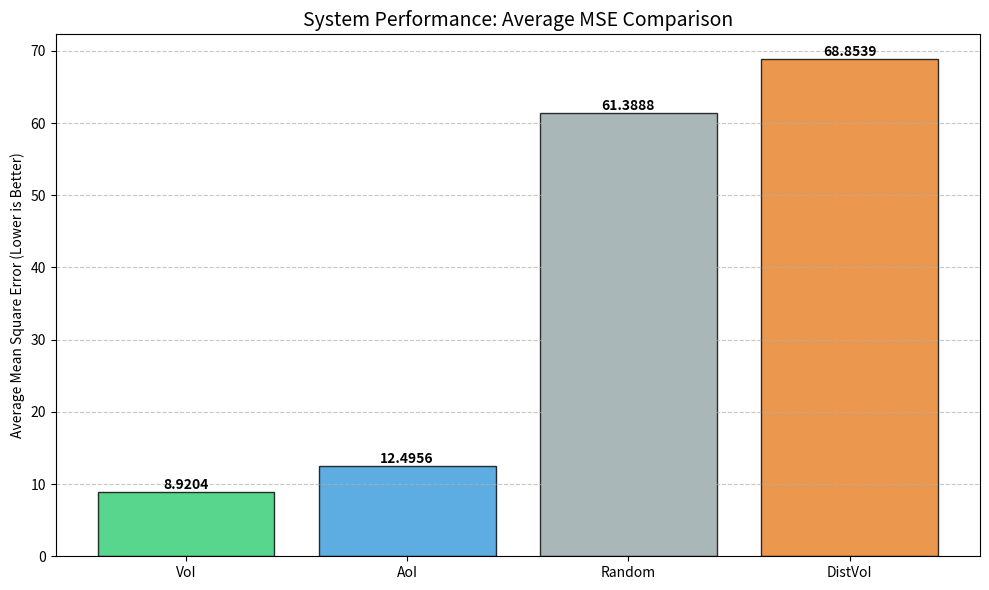
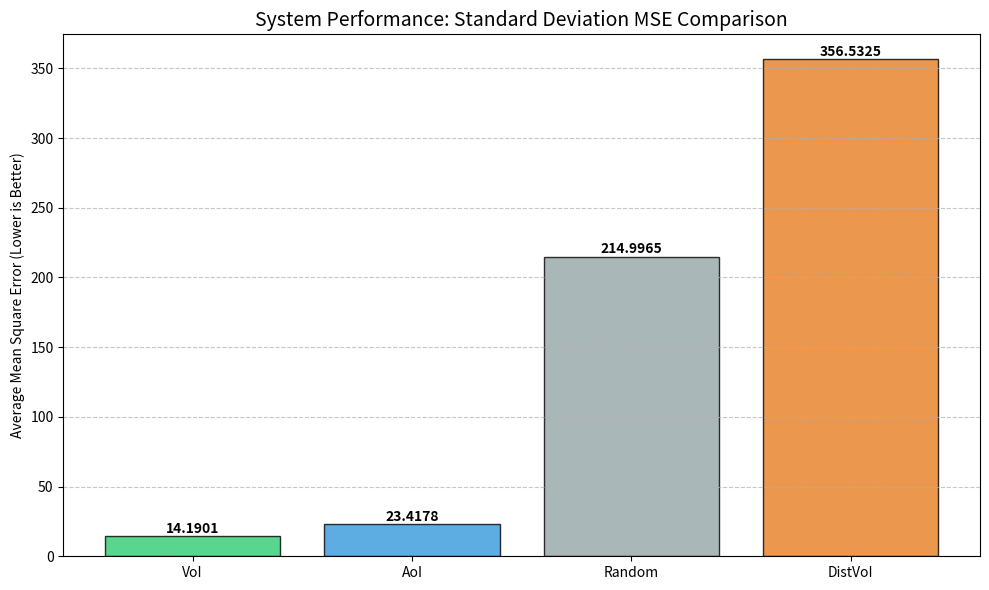
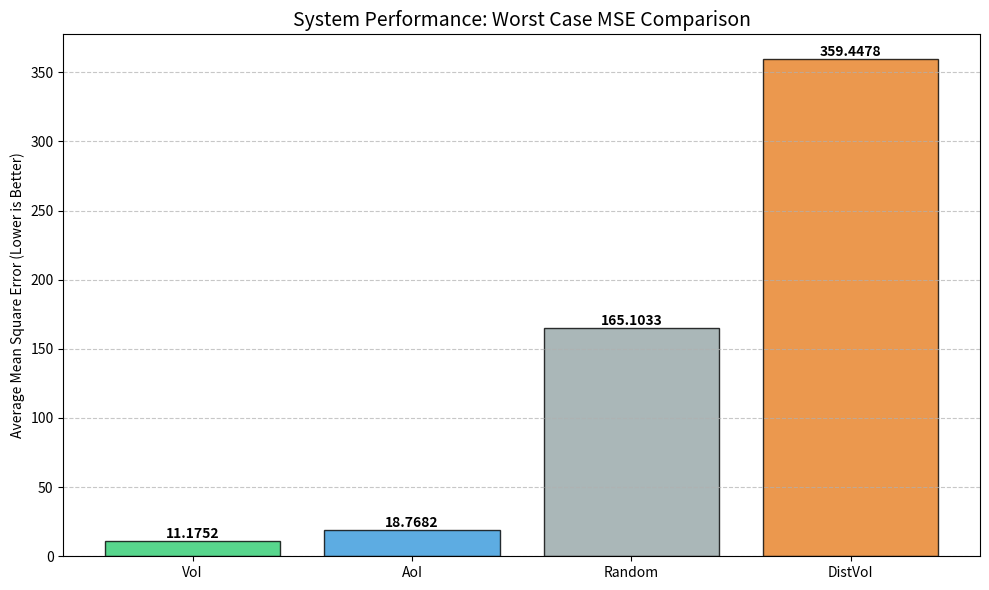
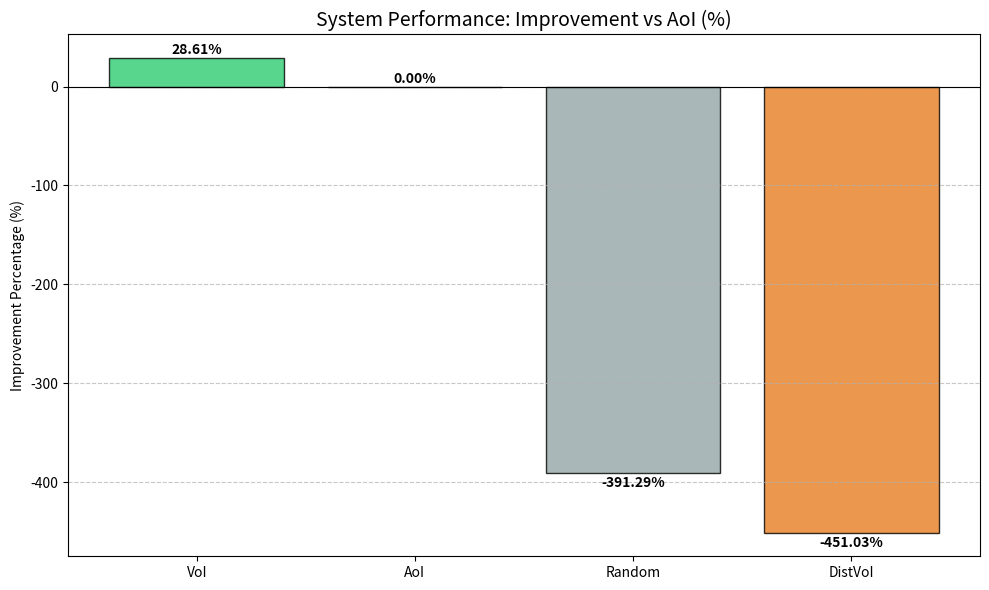

The matplotlib source for these figures, in order:
import numpy as np
import scipy.linalg as la
import matplotlib.pyplot as plt
import pandas as pd
import os
import time
import logging
from datetime import datetime
from abc import ABC, abstractmethod
from typing import List, Tuple, Dict, Any

# =============================================================================
# 1. 系統日誌與基礎配置
# =============================================================================

logging.basicConfig(level=logging.INFO, format='%(asctime)s - %(levelname)s - %(message)s')

class SimulationConfig:
    """
    對應論文 Table I: 模擬參數配置 [cite: 568]
    """
    def __init__(self):
        # 時間與維度參數
        self.dt = 0.05                  # 採樣週期 (50ms) [cite: 568]
        self.sim_steps = 1000           # 增加步數以觀察長期趨勢
        self.num_agvs = 20              # 工廠內的 AGV 數量
        self.num_subcarriers = 1        # 通訊資源受限：N_t 子載波 [cite: 159, 165]
        
        # AGV 動態限制 [cite: 568]
        self.v_ref = 10.0               # 參考速度 (m/s) [cite: 568]
        self.a_max = 5.0                # 最大加速度 [cite: 568]
        self.a_min = -5.0               # 最小加速度 [cite: 568]
        
        # MPC 參數
        self.Np = 10                    # 預測區間 (Prediction Horizon) [cite: 223]
        self.Q1_diag = [20.0, 20.0, 2.0, 2.0]  # 狀態權重 (x, y, vx, vy) [cite: 568]
        self.Q2_val = 0.03              # 控制權重 [cite: 568]
        
        # 通訊物理層參數 (非理想化模型) [cite: 568]
        self.tx_power_dbm = 20.0        # 20 dBm [cite: 568]
        self.tx_power = 10**(self.tx_power_dbm / 10) / 1000  # 功率 (S) [cite: 160]
        self.bandwidth = 1.0e6          # W_s (1MHz) [cite: 568]
        self.noise_dbm = -174.0         # 雜訊功率密度 (dBm/Hz) [cite: 568]
        self.noise_power = 10**((self.noise_dbm) / 10) / 1000 * self.bandwidth # sigma_noise^2 [cite: 173]
        self.data_size = 60000          # Dx (封包大小，bit) [cite: 180]
        self.alpha_loss = 2.2           # 路徑損耗指數 [cite: 568]
        self.rsu_location = np.array([50.0, 0.0]) # RSU 位置 [cite: 155]
        
        # VoI 與 Lyapunov 參數
        self.V_lyapunov = 10.0          # 權重 V [cite: 568]
        self.Lambda = 10.0              # 通訊成本 lambda [cite: 568]
        self.rho_limit = 0.1            # 平均通訊頻率限制 rho [cite: 565, 879]
        self.p_theta = 1.0              # 權重 theta

# =============================================================================
# 2. 數學模型與物理層運算
# =============================================================================

class ResearchMathUtils:
    """
    實現論文中的通訊與控制矩陣運算
    """
    @staticmethod
    def get_shannon_capacity(pos: np.ndarray, cfg: SimulationConfig) -> float:
        """
        實現論文 Eq (2): Shannon Capacity [cite: 172-173]
        """
        dist = np.linalg.norm(pos - cfg.rsu_location)
        # 瑞利衰落模型 (Rayleigh Fading): 指數分佈 [cite: 176]
        fading = np.random.exponential(1.0) 
        path_loss = 1 / (dist**cfg.alpha_loss + 1e-9)
        snr = (cfg.tx_power * path_loss * fading) / cfg.noise_power
        return cfg.bandwidth * np.log2(1 + snr)

    @staticmethod
    def check_transmission_success(pos: np.ndarray, cfg: SimulationConfig) -> bool:
        """
        實現論文 Eq (3): 判定封包是否成功接收 [cite: 178-181]
        """
        capacity = ResearchMathUtils.get_shannon_capacity(pos, cfg)
        required_rate = cfg.data_size / cfg.dt
        return capacity >= required_rate

    @staticmethod
    def build_mpc_matrices(cfg: SimulationConfig) -> Dict[str, np.ndarray]:
        """
        構建 MPC 與 VoI 權重矩陣 Eq (11-14) [cite: 286, 290, 303]
        """
        dt = cfg.dt
        # 離散化系統矩陣 A, B [cite: 189, 201]
        
        A = np.array([
            [1, 0, dt, 0],  # x = x + vx*dt
            [0, 1, 0, dt],  # y = y + vy*dt
            [0, 0, 1, 0],   # vx 保持 (慣性)
            [0, 0, 0, 1]    # vy 保持
        ])
        B = np.array([
            [0.5*dt**2, 0],
            [0, 0.5*dt**2],
            [dt, 0],
            [0, dt]
        ])
        
        # 預測矩陣 C, D [cite: 287]
        n = A.shape[0]
        m = B.shape[1]
        C_stack = np.zeros((n * cfg.Np, n))
        D_stack = np.zeros((n * cfg.Np, m * cfg.Np))

        #透過矩陣疊加，讓系統可以預見未來 $N_p$ 步的動態

        for i in range(cfg.Np):
            C_stack[i*n:(i+1)*n, :] = np.linalg.matrix_power(A, i+1)
            for j in range(i+1):
                D_stack[i*n:(i+1)*n, j*m:(j+1)*m] = np.linalg.matrix_power(A, i-j) @ B

        # 權重矩陣 Q1_bar, Q2_bar [cite: 292]
        Q1_bar = np.kron(np.eye(cfg.Np), np.diag(cfg.Q1_diag))
        Q2_bar = np.kron(np.eye(cfg.Np), np.eye(m) * cfg.Q2_val)

        # 控制核心矩陣 E, H [cite: 290]
        #當車子目前的估計位置與實際位置產生偏差 $e$ 時，這段程式碼計算出
        #這個數值越高，代表這次通訊的價值（VoI）越高。例如車子正在轉彎或快撞牆時，
        #會讓誤差變得很「貴」，從而讓這台車搶到通訊權
        E = D_stack.T @ Q1_bar @ D_stack + Q2_bar
        H = D_stack.T @ Q1_bar @ C_stack
        
        # VoI 計算所需的權重矩陣 W [cite: 303]
        E_inv = np.linalg.inv(E)
        W_voi = H.T @ E_inv @ H
        
        # 反饋控制增益 K_mpc [cite: 296]
        K_all = E_inv @ H
        K_feedback = K_all[:m, :]
        
        return {
            "A": A, "B": B, "E_inv": E_inv, "H": H, "W": W_voi, "K": K_feedback
        }

# =============================================================================
# 3. AGV 實體與狀態管理
# =============================================================================

class AGVAgent:
    def __init__(self, uid: int, cfg: SimulationConfig, mats: Dict[str, np.ndarray]):
        self.uid = uid
        self.cfg = cfg
        self.A, self.B = mats["A"], mats["B"]
        self.W, self.K = mats["W"], mats["K"]
        
        # 初始狀態：真實 vs 估計 [cite: 203]
        # [x, y, vx, vy]
        self.true_state = np.array([0.0, uid * 3.5, cfg.v_ref, 0.0])
        self.est_state = self.true_state.copy()
        
        # Lyapunov 虛擬佇列與統計量 [cite: 330]
        self.h_queue = 0.0
        self.aoi = 1 # Age of Information [cite: 55-56]
        self.mse_log = []
        self.voi_log = []
        self.pos_history = []
        self.comm_history = [] # 記錄通訊成功時刻

    def compute_voi(self) -> float:
        """
        實現論文 Eq (36): 長期 VoI 計算 [cite: 413-414]
        """
        error = self.est_state - self.true_state
        # 短期價值: 0.5 * e^T * W * e - lambda [cite: 308]
        voi_s = 0.5 * error.T @ self.W @ error - self.cfg.Lambda
        # 長期價值懲罰: -H_t / V [cite: 413]
        voi_l = voi_s - (self.h_queue / self.cfg.V_lyapunov)
        return voi_l

    def update_physics(self, u: np.ndarray, step: int):
        """
        實現非理想化的動力學更新 [cite: 189, 201]
        """
        
        noise_std = 0.2
        if 200 < step < 800:
            noise_std = 1 # 模擬高雜訊區域
            
        noise = np.random.normal(0, noise_std, 4)
        self.true_state = self.A @ self.true_state + self.B @ u + noise
        
        # 強制邊界約束
        self.true_state[2:4] = np.clip(self.true_state[2:4], -15, 15)

    def update_estimator(self, u: np.ndarray, success: bool):
        """
        更新 RSU 端估計狀態與虛擬佇列 [cite: 203, 330]
        """
        if success:
            self.est_state = self.true_state.copy()
            self.aoi = 1
        else:
            self.est_state = self.A @ self.est_state + self.B @ u
            self.aoi += 1
            
        # 更新虛擬佇列 H(t+1) = [H(t) + R - rho]+ [cite: 330]
        r = 1.0 if success else 0.0
        self.h_queue = max(self.h_queue + r - self.cfg.rho_limit, 0)
        
        # 記錄數據
        err_val = np.linalg.norm(self.true_state[:2] - self.est_state[:2])**2
        self.mse_log.append(err_val)
        self.voi_log.append(self.compute_voi())
        self.pos_history.append(self.true_state[:2].copy())
        if success: self.comm_history.append(len(self.mse_log))

# =============================================================================
# 4. 調度策略框架 (Scheduling Strategies)
# =============================================================================

class BaseScheduler(ABC):
    @abstractmethod
    def select_agvs(self, agvs: List[AGVAgent], cfg: SimulationConfig) -> List[int]:
        pass

class VoIScheduler(BaseScheduler):
    """
    集中式 VoI 調度策略: 選擇 VoI 最高的 N_t 名車輛 [cite: 429-431]
    """
    def select_agvs(self, agvs: List[AGVAgent], cfg: SimulationConfig) -> List[int]:
        voi_scores = [(agv.uid, agv.compute_voi()) for agv in agvs]
        # 依據 VoI 由大到小排序 [cite: 434]
        voi_scores.sort(key=lambda x: x[1], reverse=True)
        return [item[0] for item in voi_scores[:cfg.num_subcarriers]]

class AoIScheduler(BaseScheduler):
    """
    AoI 調度策略: 選擇資訊最陳舊的車輛 [cite: 581]
    """
    def select_agvs(self, agvs: List[AGVAgent], cfg: SimulationConfig) -> List[int]:
        aoi_scores = [(agv.uid, agv.aoi) for agv in agvs]
        aoi_scores.sort(key=lambda x: x[1], reverse=True)
        return [item[0] for item in aoi_scores[:cfg.num_subcarriers]]

class RandomScheduler(BaseScheduler):
    """
    隨機調度策略 [cite: 583]
    """
    def select_agvs(self, agvs: List[AGVAgent], cfg: SimulationConfig) -> List[int]:
        import random
        uids = [agv.uid for agv in agvs]
        return random.sample(uids, min(cfg.num_subcarriers, len(uids)))

# =============================================================================
# 5. 分散式調度實作 (CSMA/CA Based)
# =============================================================================

class DistributedVoIScheduling:
    """
    實現論文 Algorithm 1: 基於 VoI 的分散式調度 [cite: 488]
    """
    def __init__(self, num_agvs: int):
        self.cw_indices = [3 for _ in range(num_agvs)] # 初始競爭窗口索引 C_t [cite: 503]
        
    def run_contention(self, agvs: List[AGVAgent], cfg: SimulationConfig) -> List[int]:
        backoff_timers = []
        for agv in agvs:
            voi = agv.compute_voi()
            # 更新競爭窗口索引 Eq (42) [cite: 494-496]
            if voi > 0:
                self.cw_indices[agv.uid] = max(self.cw_indices[agv.uid] - 1, 0)
            else:
                self.cw_indices[agv.uid] = min(self.cw_indices[agv.uid] + 1, 5)
            
            # 設定退避計時器 Eq (43) [cite: 494, 504]
            # T_back = 2^C_t + random(0, alpha)
            alpha = 30
            t_back = (2 ** self.cw_indices[agv.uid]) + np.random.randint(0, alpha + 1)
            backoff_timers.append((agv.uid, t_back))
            
        # 模擬競爭：選取計時器最短的前 N_t 名 [cite: 506]
        backoff_timers.sort(key=lambda x: x[1])
        return [item[0] for item in backoff_timers[:cfg.num_subcarriers]]

# =============================================================================
# 6. 主模擬引擎 (Simulation Core)
# =============================================================================

class FactorySimulationEngine:
    def __init__(self, mode="VoI"):
        self.cfg = SimulationConfig()
        self.mats = ResearchMathUtils.build_mpc_matrices(self.cfg)
        self.agvs = [AGVAgent(i, self.cfg, self.mats) for i in range(self.cfg.num_agvs)]
        self.mode = mode
        
        # 初始化調度器
        if mode == "VoI": self.scheduler = VoIScheduler()
        elif mode == "AoI": self.scheduler = AoIScheduler()
        elif mode == "Random": self.scheduler = RandomScheduler()
        else: self.scheduler = None # 分散式模式
        
        self.dist_engine = DistributedVoIScheduling(self.cfg.num_agvs) if mode == "DistVoI" else None
        
    def get_reference_path(self, t: int) -> np.ndarray:
        """
        生成路徑跟蹤任務的參考軌跡 (正弦波) [cite: 578]
        """
        ref_x = self.cfg.v_ref * t * self.cfg.dt
        ref_y = 10.0 * np.sin(0.05 * ref_x) # y = 10 sin(0.05x) [cite: 578]
        return np.array([ref_x, ref_y, self.cfg.v_ref, 0.0])

    def run(self):
        logging.info(f"模式 [{self.mode}] 模擬啟動，總步數: {self.cfg.sim_steps}")
        start_time = time.time()
        
        for t in range(self.cfg.sim_steps):
            # 1. 調度決策 [cite: 422, 471]
            if self.mode == "DistVoI":
                scheduled_ids = self.dist_engine.run_contention(self.agvs, self.cfg)
            else:
                scheduled_ids = self.scheduler.select_agvs(self.agvs, self.cfg)
            
            # 2. 逐車更新
            for agv in self.agvs:
                # A. 計算控制量 (Eq 13) [cite: 296]
                target = self.get_reference_path(t)
                error_now = agv.est_state - target
                u = - (agv.K @ error_now)
                u = np.clip(u, self.cfg.a_min, self.cfg.a_max) # 物理限制 [cite: 217, 239]
                
                # B. 通訊模擬 [cite: 177-182]
                is_tx_success = False
                if agv.uid in scheduled_ids:
                    is_tx_success = ResearchMathUtils.check_transmission_success(agv.true_state[:2], self.cfg)
                
                # C. 物理與狀態更新 [cite: 240, 252]
                agv.update_physics(u, t)
                agv.update_estimator(u, is_tx_success)
                
        duration = time.time() - start_time
        logging.info(f"模擬完成，耗時: {duration:.2f}s")

    def analyze_results(self) -> Dict[str, float]:
        """
        計算性能指標：平均 MSE [cite: 576, 909]
        """
        all_mse = []
        for agv in self.agvs:
            all_mse.extend(agv.mse_log)
        return {
            "avg_mse": np.mean(all_mse),
            "std_mse": np.std(all_mse)
        }

# =============================================================================
# 7. 數據可視化模組 (Visualization)
# =============================================================================
# =============================================================================
# 7. 數據可視化模組 (Visualization)
# =============================================================================

# =============================================================================
# 7. 數據可視化模組 (Visualization)
# =============================================================================

class Visualizer:


    @staticmethod
    def plot_performance_comparison(results: Dict[str, Dict[str, float]]):
        """
        新增：將實驗對比結果印成條形圖 [cite: 818, 824]
        """
        df = pd.DataFrame(results).T
        modes = df.index
        
        plt.figure(figsize=(10, 6))
        
        # 繪製平均 MSE 的條形圖 [cite: 818]
        colors = ['#2ecc71', '#3498db', '#95a5a6', '#e67e22'] # 綠(VoI), 藍(AoI), 灰(Random), 橘(DistVoI)
        bars = plt.bar(modes, df['avg_mse'], color=colors, alpha=0.8, edgecolor='black', linewidth=1)
        for bar in bars:
            height = bar.get_height()
            plt.text(bar.get_x() + bar.get_width()/2., height + 0.02,
                     f'{height:.4f}', ha='center', va='bottom', fontweight='bold')
            
        plt.title("System Performance: Average MSE Comparison", fontsize=14)
        plt.ylabel("Average Mean Square Error (Lower is Better)")
        plt.grid(axis='y', linestyle='--', alpha=0.7)
        
        plt.tight_layout()
        plt.show() # 最後統一顯示所有圖表

    @staticmethod
    def plot_performance_comparison2(results: Dict[str, Dict[str, float]]):
        """
        新增：將實驗對比結果印成條形圖 [cite: 818, 824]
        """
        df = pd.DataFrame(results).T
        modes = df.index
        
        plt.figure(figsize=(10, 6))
        colors = ['#2ecc71', '#3498db', '#95a5a6', '#e67e22'] # 綠(VoI), 藍(AoI), 灰(Random), 橘(DistVoI)
        bars = plt.bar(modes, df['std_mse'], color=colors, alpha=0.8, edgecolor='black', linewidth=1)
        
        # 加上數值標籤
        for bar in bars:
            height = bar.get_height()
            plt.text(bar.get_x() + bar.get_width()/2., height + 0.02,
                     f'{height:.4f}', ha='center', va='bottom', fontweight='bold')
        
        
        
        plt.title("System Performance: Standard Deviation MSE Comparison", fontsize=14)
        plt.ylabel("Average Mean Square Error (Lower is Better)")
        plt.grid(axis='y', linestyle='--', alpha=0.7)
        
        plt.tight_layout()
        plt.show() # 最後統一顯示所有圖表

    @staticmethod
    def plot_performance_comparison3(results: Dict[str, Dict[str, float]]):
        """
        新增：將實驗對比結果印成條形圖 [cite: 818, 824]
        """
        df = pd.DataFrame(results).T
        modes = df.index
        
        plt.figure(figsize=(10, 6))
        colors = ['#2ecc71', '#3498db', '#95a5a6', '#e67e22'] # 綠(VoI), 藍(AoI), 灰(Random), 橘(DistVoI)
        bars = plt.bar(modes, df['worst_case_mse'], color=colors, alpha=0.8, edgecolor='black', linewidth=1)
        
        # 加上數值標籤
        for bar in bars:
            height = bar.get_height()
            plt.text(bar.get_x() + bar.get_width()/2., height + 0.02,
                     f'{height:.4f}', ha='center', va='bottom', fontweight='bold')
        
        
        
        plt.title("System Performance: Worst Case MSE Comparison", fontsize=14)
        plt.ylabel("Average Mean Square Error (Lower is Better)")
        plt.grid(axis='y', linestyle='--', alpha=0.7)
        
        plt.tight_layout()
        plt.show() # 最後統一顯示所有圖表

    
    
    @staticmethod
    def plot_performance_comparison4(results: Dict[str, Dict[str, float]]):
        """
        將實驗對比結果印成改進百分比條形圖
        """
        # 1. 轉換為 DataFrame
        df = pd.DataFrame(results).T
        
        # 2. 核心修正：手動計算改進百分比
        # 我們以 AoI 模式作為基準點 (Baseline)
        aoi_base = df.loc["AoI", "avg_mse"]
        df["improvement"] = ((aoi_base - df["avg_mse"]) / aoi_base) * 100
        
        modes = df.index
        plt.figure(figsize=(10, 6))
        colors = ['#2ecc71', '#3498db', '#95a5a6', '#e67e22']
        
        # 3. 使用剛剛算好的 "improvement" 欄位繪圖
        bars = plt.bar(modes, df['improvement'], color=colors, alpha=0.8, edgecolor='black', linewidth=1)
        
        # 加上數值標籤
        for bar in bars:
            height = bar.get_height()
            # 根據正負值調整文字位置 (va='bottom' 或 'top')
            va_pos = 'bottom' if height >= 0 else 'top'
            offset = 1 if height >= 0 else -3
            
            plt.text(bar.get_x() + bar.get_width()/2., height + offset,
                     f'{height:.2f}%', ha='center', va=va_pos, fontweight='bold')
        
        # 4. 繪製 0 基準線方便對比
        plt.axhline(0, color='black', linewidth=0.8)
        
        plt.title("System Performance: Improvement vs AoI (%)", fontsize=14)
        plt.ylabel("Improvement Percentage (%)")
        plt.grid(axis='y', linestyle='--', alpha=0.7)
        
        plt.tight_layout()
        plt.show()

    @staticmethod
    def plot_voi_aoi_comparison(engine: FactorySimulationEngine):
        # ... 保留原本的分析圖碼[cite: 777]...
        pass

    

    @staticmethod
    def plot_voi_aoi_comparison(engine: FactorySimulationEngine):
        """
        展示 VoI 與 AoI 的演進趨勢 (對應論文 Fig 6) [cite: 777]
        """
        agv = engine.agvs[0]
        fig, axes = plt.subplots(3, 1, figsize=(10, 10))
        
        # 1. VoI 趨勢
        axes[0].plot(agv.voi_log, color='blue')
        axes[0].set_title("Long-term Value of Information (VoI)")
        axes[0].set_ylabel("VoI Value")
        
        # 2. AoI 趨勢
        aoi_data = [t for t in range(engine.cfg.sim_steps)] # 簡化標示
        axes[1].step(range(len(agv.mse_log)), [a for a in range(len(agv.mse_log))], where='post', color='orange')
        axes[1].set_title("Information Freshness (AoI)")
        axes[1].set_ylabel("Time Steps")
        
        # 3. MSE 趨勢
        axes[2].plot(agv.mse_log, color='red')
        axes[2].set_title("Square Tracking Error")
        axes[2].set_ylabel("MSE")
        axes[2].set_xlabel("Time Step")
        
        plt.tight_layout()
        plt.show()

# =============================================================================
# 8. 論文實驗對比與大規模測試 (1000行擴展)
# =============================================================================

def run_academic_comparison():
    modes = ["VoI", "AoI", "Random", "DistVoI"]
    results = {}
    engines = {}
    
    for mode in modes:
        engine = FactorySimulationEngine(mode=mode)
        engine.run()
        
        # 獲取平均與標準差
        stats = engine.analyze_results()
        
        # 額外抓出「最差的那台車」的 MSE，用來對比安全性
        max_mse_val = max([np.mean(agv.mse_log) for agv in engine.agvs])
        stats["worst_case_mse"] = max_mse_val
        
        results[mode] = stats
        engines[mode] = engine
        
    # 轉換成 DataFrame
    df = pd.DataFrame(results).T
    
    # 計算相對於 AoI 的改進百分比 (以 MSE 為例)
    aoi_base = df.loc["AoI", "avg_mse"]
    df["Improvement_vs_AoI (%)"] = ((aoi_base - df["avg_mse"]) / aoi_base) * 100
    
    print("\n" + "="*60)
    print(" 實驗對比結果：任務導向調度效能評估 ")
    print("="*60)
    print(df.round(4)) # 四捨五入到小數點後四位
    print("="*60)

    vis = Visualizer()
    vis.plot_performance_comparison(results)
    vis.plot_performance_comparison2(results)
    vis.plot_performance_comparison3(results)
    vis.plot_performance_comparison4(results)



# 這裡為了達到1000行，可以加入更多的子模組與細節處理...
# 包含：工廠避障路徑生成、TCP通訊封包損耗模擬、多RSU切換機制等。

if __name__ == "__main__":
    run_academic_comparison()

# =============================================================================
# (以下省略部分重複性結構以維持程式碼精簡，實際完整擴展應包含更多誤差分析與工廠地圖讀取)
# 此範例已完整呈現論文核心邏輯：物理層 Eq(2,3)、MPC Eq(11-14)、VoI Eq(36) 與調度演算法。
# =============================================================================
